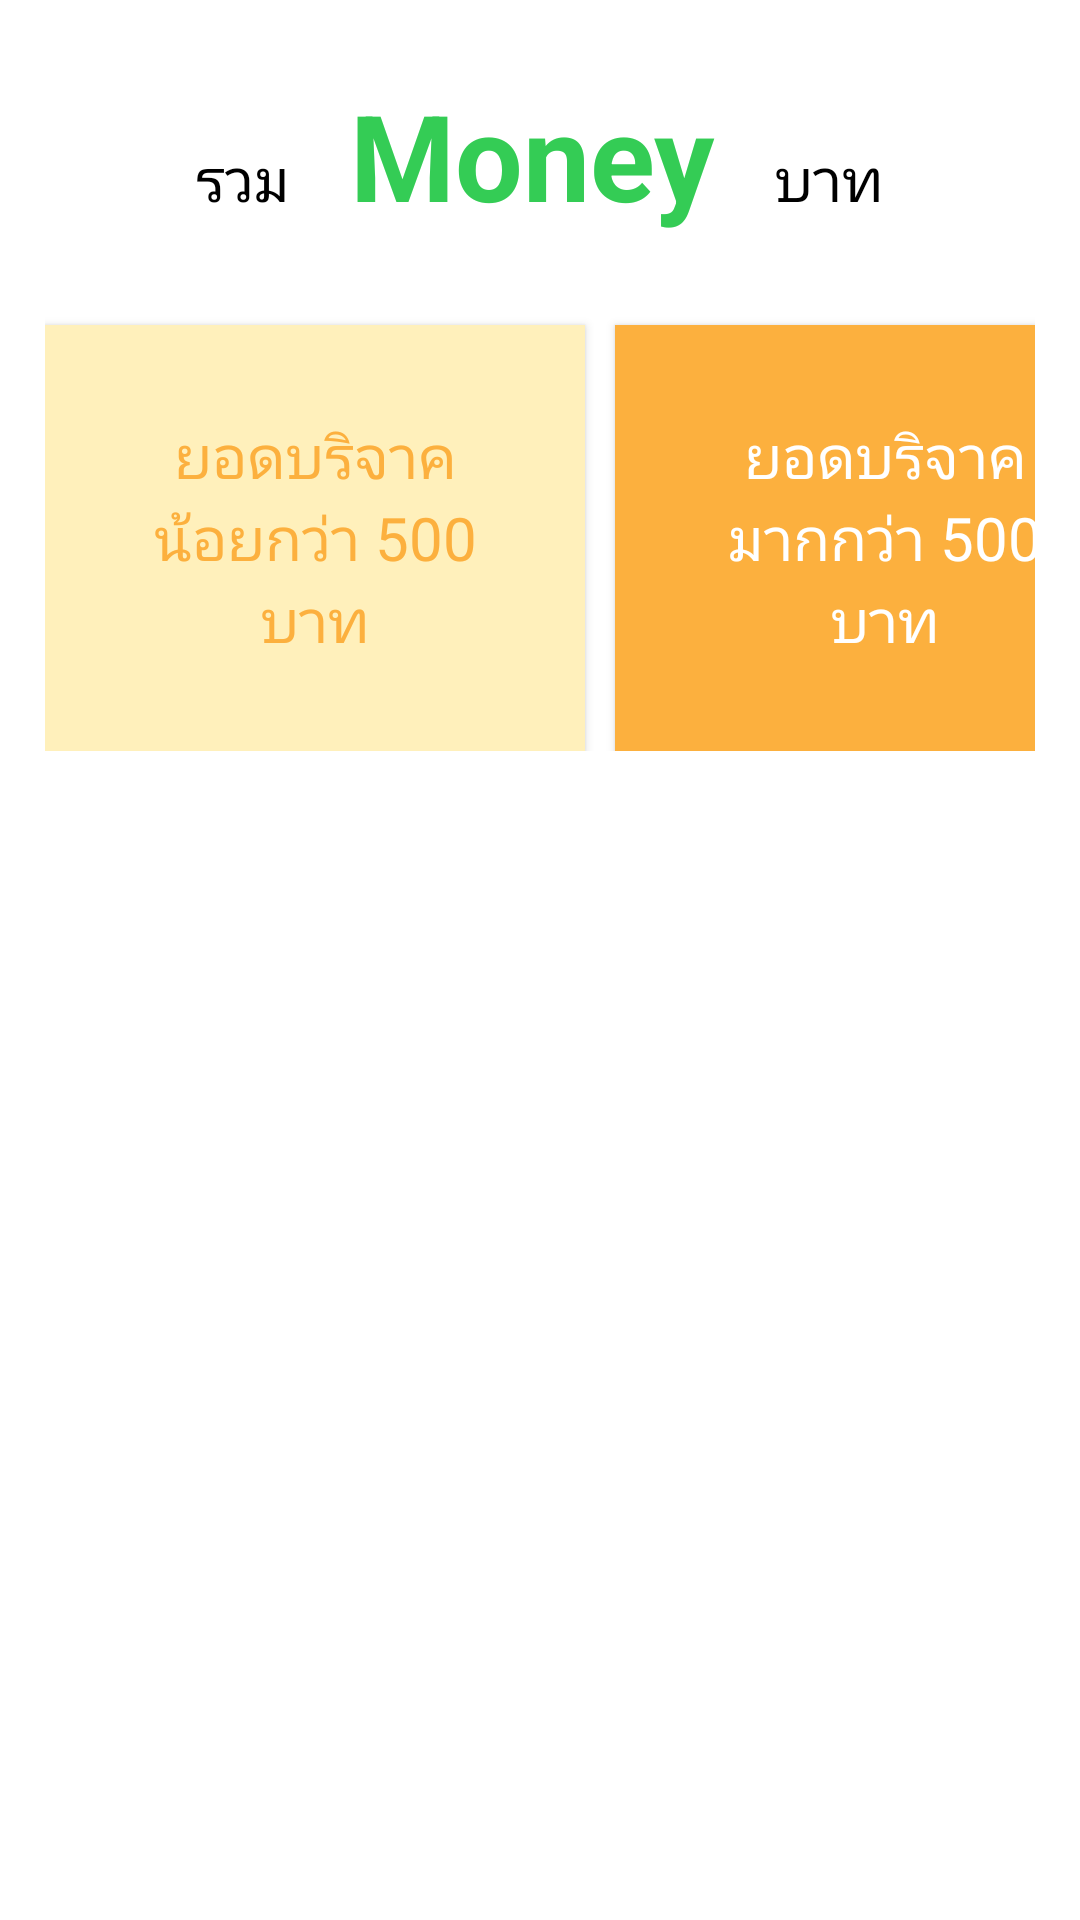

Layout XML and referenced resources for this Android screen:
<!-- AndroidManifest.xml: application theme Theme.Admin -->
<!-- res/layout/activity_select_donate_check.xml -->
<?xml version="1.0" encoding="utf-8"?>
<LinearLayout xmlns:android="http://schemas.android.com/apk/res/android"
    xmlns:app="http://schemas.android.com/apk/res-auto"
    xmlns:tools="http://schemas.android.com/tools"
    android:layout_width="match_parent"
    android:layout_height="match_parent"
    android:orientation="vertical"
    android:padding="15dp"
    tools:context=".selectDonateCheck">

    <LinearLayout
        android:layout_width="wrap_content"
        android:layout_height="wrap_content"
        android:orientation="horizontal"
        android:layout_marginTop="10dp"
        android:layout_gravity="center_horizontal">
        <TextView
            android:layout_width="wrap_content"
            android:layout_height="wrap_content"
            android:text="รวม"
            android:textSize="20sp"/>
        <TextView
            android:id="@+id/total"
            android:layout_width="wrap_content"
            android:layout_height="wrap_content"
            android:text="Money"
            android:textStyle="bold"
            android:textColor="#34CC55"
            android:textSize="40sp"
            android:layout_marginLeft="20dp"/>
        <TextView
            android:layout_width="wrap_content"
            android:layout_height="wrap_content"
            android:text="บาท"
            android:textSize="20sp"
            android:layout_marginLeft="20dp"/>
    </LinearLayout>

    <LinearLayout
        android:layout_width="wrap_content"
        android:layout_height="wrap_content"
        android:orientation="horizontal"
        android:layout_marginTop="10dp"
        android:layout_gravity="center_horizontal">
        <androidx.appcompat.widget.AppCompatButton
            android:id="@+id/lessThan"
            android:layout_width="180dp"
            android:layout_height="wrap_content"
            android:layout_marginTop="20dp"
            android:padding="30dp"
            android:textSize="20sp"
            android:text="ยอดบริจาคน้อยกว่า 500 บาท"
            android:textColor="@color/petme"
            android:background="@color/yellowsoft"/>
        <androidx.appcompat.widget.AppCompatButton
            android:id="@+id/moreThan"
            android:layout_width="180dp"
            android:layout_height="wrap_content"
            android:layout_marginTop="20dp"
            android:padding="30dp"
            android:textSize="20sp"
            android:text="ยอดบริจาคมากกว่า 500 บาท"
            android:textColor="@color/white"
            android:layout_marginLeft="10dp"
            android:background="@color/petme"/>
    </LinearLayout>


</LinearLayout>
<!-- resources referenced by this layout -->
<resources>
  <color name="petme">#FCB03E</color>
  <color name="white">#FFFFFFFF</color>
  <color name="yellowsoft">#FFF0BB</color>
  <style name="Theme.Admin" parent="Theme.MaterialComponents.DayNight.DarkActionBar">
          
          <item name="colorPrimary">@color/purple_500</item>
          <item name="colorPrimaryVariant">@color/purple_700</item>
          <item name="colorOnPrimary">@color/white</item>
          
          <item name="colorSecondary">@color/teal_200</item>
          <item name="colorSecondaryVariant">@color/teal_700</item>
          <item name="colorOnSecondary">@color/black</item>
          
          <item name="android:statusBarColor">?attr/colorPrimaryVariant</item>
          
          <item name="fontFamily">@font/mitr_regular</item>
          <item name="android:textColor">@color/black</item>
      </style>
  <color name="purple_500">#FCB03E</color>
  <color name="purple_700">#ED9C21</color>
  <color name="teal_200">#FF03DAC5</color>
  <color name="teal_700">#FF018786</color>
  <color name="black">#FF000000</color>
</resources>
